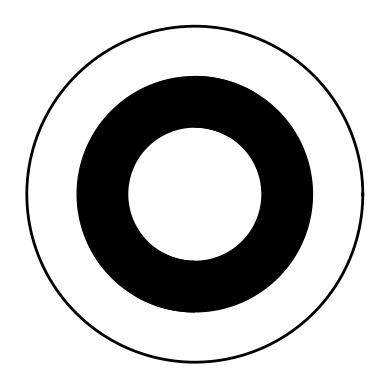

This chart was generated by the following Python code:
import matplotlib.pyplot as plt
import numpy as np

def create_crescent(center_x, center_y, radius1, radius2, start_angle, end_angle):
    """Creates coordinates for a crescent shape."""
    theta = np.linspace(start_angle, end_angle, 500)  # Adjust 500 for smoothness
    x1 = center_x + radius1 * np.cos(theta)
    y1 = center_y + radius1 * np.sin(theta)
    x2 = center_x + radius2 * np.cos(theta)
    y2 = center_y + radius2 * np.sin(theta)

    x = np.concatenate([x1, x2[::-1]])  # Combine outer and inner arcs
    y = np.concatenate([y1, y2[::-1]])
    return x, y

# Circle parameters
center_x = 0
center_y = 0
radius_outer = 1.0
radius_middle = 0.7
radius_inner = 0.4

# Crescent parameters
start_angle = np.pi / 3  # Start at 90 degrees (top)
end_angle = 3 * np.pi / 2 # End at 270 degrees (bottom) 

# Create shapes
circle_outer_x = center_x + radius_outer * np.cos(np.linspace(0, 2*np.pi, 500))
circle_outer_y = center_y + radius_outer * np.sin(np.linspace(0, 2*np.pi, 500))


crescent1_x, crescent1_y = create_crescent(center_x, center_y, radius_middle, radius_inner, start_angle, end_angle)

# Second crescent (rotated 180 degrees)
crescent2_x, crescent2_y = create_crescent(center_x, center_y, radius_middle, radius_inner, start_angle + np.pi, end_angle + np.pi)  # Add pi to rotate


# Plot
fig, ax = plt.subplots()

ax.plot(circle_outer_x, circle_outer_y, color='black', linewidth=2) # Outer circle
ax.fill(crescent1_x, crescent1_y, color='black') # First crescent, filled
ax.fill(crescent2_x, crescent2_y, color='black')  # Second crescent, filled



# Set aspect ratio to equal for proper circle display
ax.set_aspect('equal')

# Remove axes
ax.axis('off')


plt.show()
